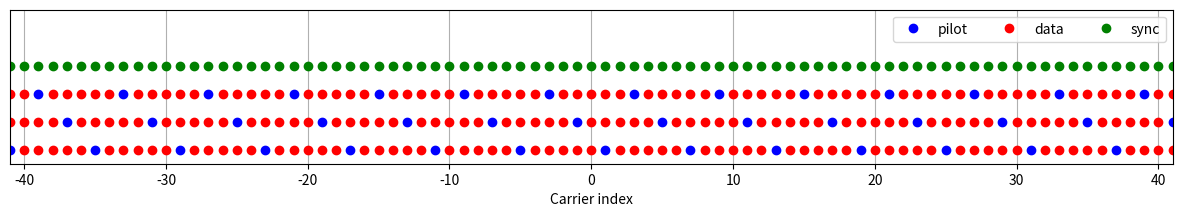
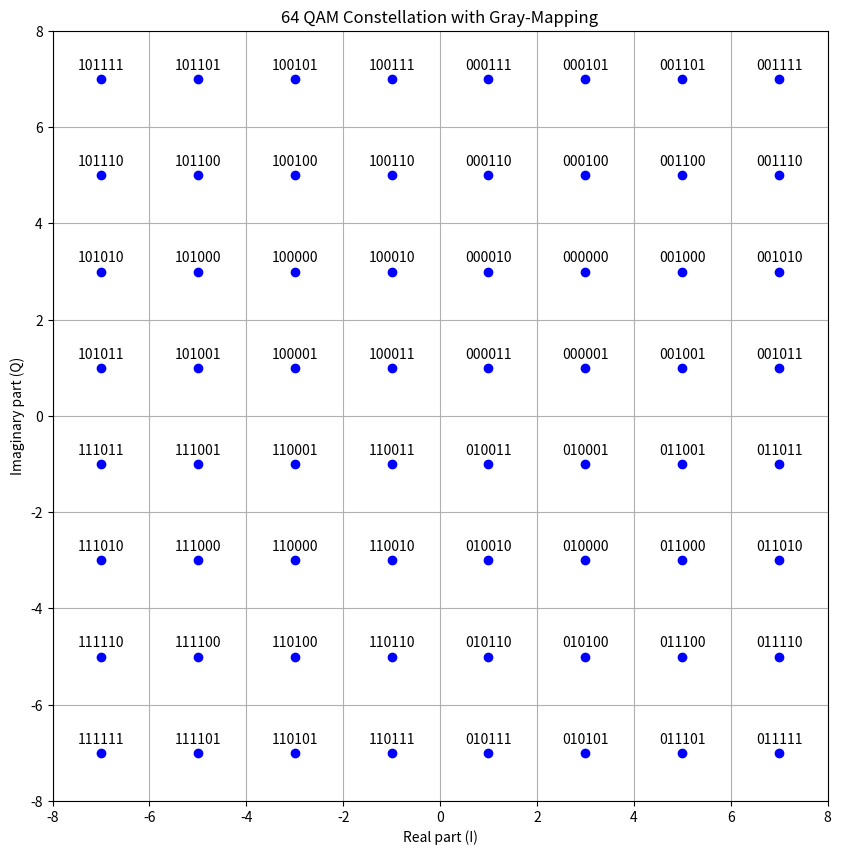
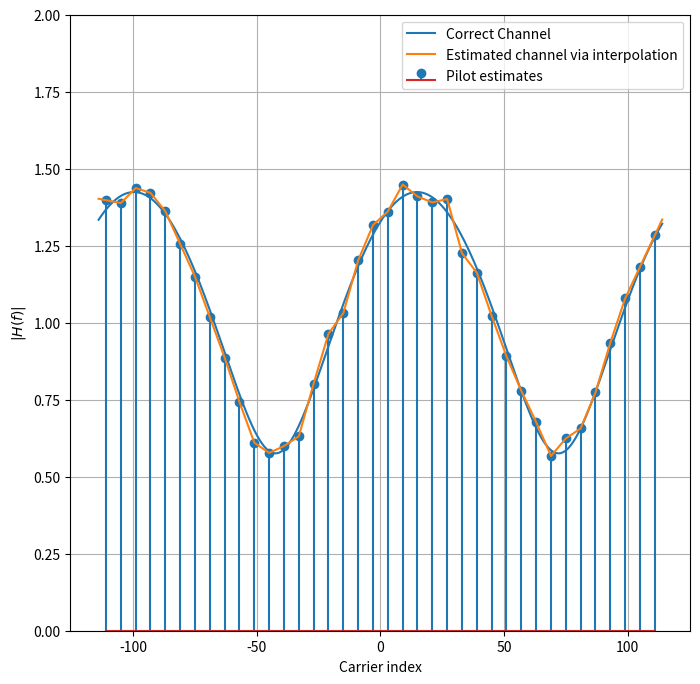
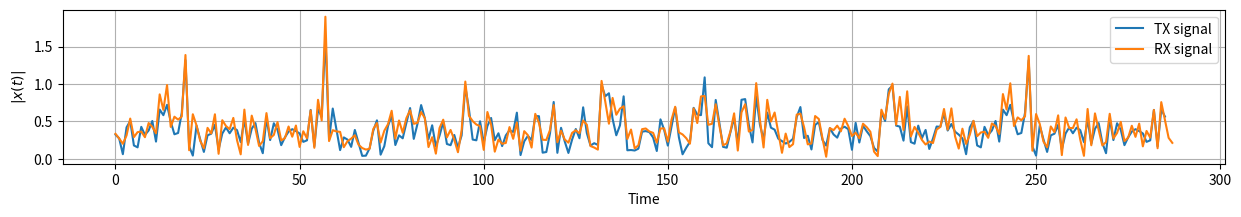
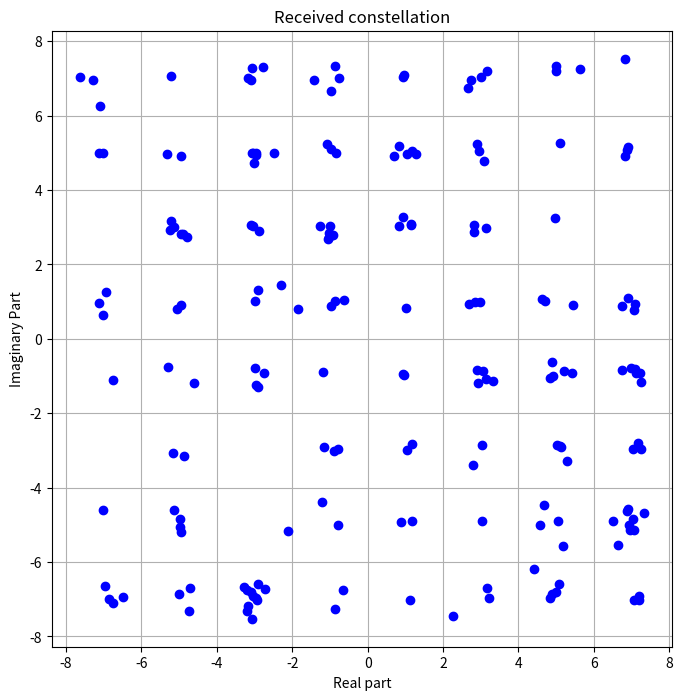
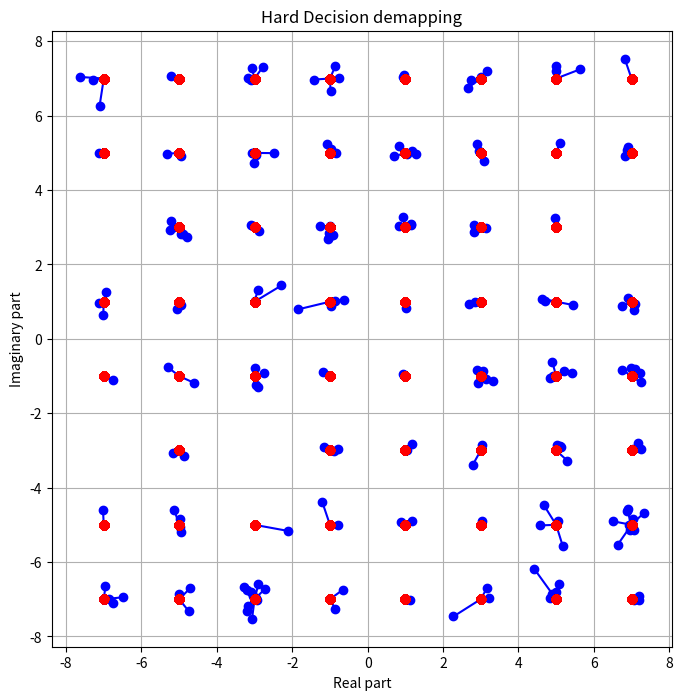

These charts were generated, in order, by the following Python code:
import numpy as np
import matplotlib.pyplot as plt
import scipy.interpolate

number_of_subcarriers = 229 # 229 // 6
scale = 6 # scale for decrease number of view subcarriers for plot

half_subcarriers = (number_of_subcarriers-1) // 2
view_plot_subcarriers = ((half_subcarriers * 2) // scale) + 1

cycle_prefix = number_of_subcarriers // 4   # 25% of the OFDM block
pilot_value = np.array([0, 1, 0, 1, 0, 1, 1, 1, 0, 1, 1, 1, 1, 0, 0, 0, 1, 1, 0, 0, 0, 1, 1, 0], int)

all_subcarriers = np.arange(-half_subcarriers, half_subcarriers+1)

# First block OFDM
pilot_subcarriers = all_subcarriers[3::6]
del_range = np.arange(3, (half_subcarriers * 2), 6)
data_subcarriers = np.delete(all_subcarriers, del_range)

print("all_subcarriers: %s" % all_subcarriers, end='\n\n')
print("pilot_subcarriers: %s" % pilot_subcarriers)
print("data_subcarriers: %s" % data_subcarriers, end='\n\n')

plt.figure(figsize=(15, 2))
plt.plot(pilot_subcarriers, np.zeros_like(pilot_subcarriers)+4, 'bo', label = 'pilot')
plt.plot(data_subcarriers, np.zeros_like(data_subcarriers)+4, 'ro', label = 'data')

# Second block OFDM
pilot_subcarriers_2 = all_subcarriers[5::6]
del_range_2 = np.arange(5, (half_subcarriers * 2), 6)
data_subcarriers_2 = np.delete(all_subcarriers, del_range_2)

print("pilot_subcarriers_2: %s" % pilot_subcarriers_2)
print("data_subcarriers_2: %s" % data_subcarriers_2, end='\n\n')

plt.plot(pilot_subcarriers_2, np.zeros_like(pilot_subcarriers_2)+2, 'bo')
plt.plot(data_subcarriers_2, np.zeros_like(data_subcarriers_2)+2, 'ro')

# Third block OFDM
pilot_subcarriers_3 = all_subcarriers[1::6]
del_range_3 = np.arange(1, (half_subcarriers * 2), 6)
data_subcarriers_3 = np.delete(all_subcarriers, del_range_3)

print("pilot_subcarriers_3: %s" % pilot_subcarriers_3)
print("data_subcarriers_3: %s" % data_subcarriers_3, end='\n\n')

plt.plot(pilot_subcarriers_3, np.zeros_like(pilot_subcarriers_3), 'bo')
plt.plot(data_subcarriers_3, np.zeros_like(data_subcarriers_3), 'ro')

plt.plot(all_subcarriers, np.zeros_like(all_subcarriers)+6, 'go', label = 'sync')

plt.legend(fontsize=10, ncol=3)
plt.xlim((-view_plot_subcarriers-2, view_plot_subcarriers+2)); plt.ylim((-1, 10))
plt.xlabel('Carrier index')
plt.yticks([])
plt.grid(True)
plt.savefig("Carrier pilot data sync.png")
plt.show()

mu = 6 # bits per symbol (i.e. 64QAM)
payloadBits_per_OFDM = len(data_subcarriers)*mu  # number of payload bits per OFDM symbol

mapping_table = {
    (0,0,0,0,0,0) :  3 + 3j,
    (0,0,0,0,0,1) :  3 + 1j,
    (0,0,0,0,1,0) :  1 + 3j,
    (0,0,0,0,1,1) :  1 + 1j,
    (0,0,0,1,0,0) :  3 + 5j,
    (0,0,0,1,0,1) :  3 + 7j,
    (0,0,0,1,1,0) :  1 + 5j,
    (0,0,0,1,1,1) :  1 + 7j,
    (0,0,1,0,0,0) :  5 + 3j,
    (0,0,1,0,0,1) :  5 + 1j,
    (0,0,1,0,1,0) :  7 + 3j,
    (0,0,1,0,1,1) :  7 + 1j,
    (0,0,1,1,0,0) :  5 + 5j,
    (0,0,1,1,0,1) :  5 + 7j,
    (0,0,1,1,1,0) :  7 + 5j,
    (0,0,1,1,1,1) :  7 + 7j,
    (0,1,0,0,0,0) :  3 - 3j,
    (0,1,0,0,0,1) :  3 - 1j,
    (0,1,0,0,1,0) :  1 - 3j,
    (0,1,0,0,1,1) :  1 - 1j,
    (0,1,0,1,0,0) :  3 - 5j,
    (0,1,0,1,0,1) :  3 - 7j,
    (0,1,0,1,1,0) :  1 - 5j,
    (0,1,0,1,1,1) :  1 - 7j,
    (0,1,1,0,0,0) :  5 - 3j,
    (0,1,1,0,0,1) :  5 - 1j,
    (0,1,1,0,1,0) :  7 - 3j,
    (0,1,1,0,1,1) :  7 - 1j,
    (0,1,1,1,0,0) :  5 - 5j,
    (0,1,1,1,0,1) :  5 - 7j,
    (0,1,1,1,1,0) :  7 - 5j,
    (0,1,1,1,1,1) :  7 - 7j, 
    
    (1,0,0,0,0,0) :  -3 + 3j,
    (1,0,0,0,0,1) :  -3 + 1j,
    (1,0,0,0,1,0) :  -1 + 3j,
    (1,0,0,0,1,1) :  -1 + 1j,
    (1,0,0,1,0,0) :  -3 + 5j,
    (1,0,0,1,0,1) :  -3 + 7j,
    (1,0,0,1,1,0) :  -1 + 5j,
    (1,0,0,1,1,1) :  -1 + 7j,
    (1,0,1,0,0,0) :  -5 + 3j,
    (1,0,1,0,0,1) :  -5 + 1j,
    (1,0,1,0,1,0) :  -7 + 3j,
    (1,0,1,0,1,1) :  -7 + 1j,
    (1,0,1,1,0,0) :  -5 + 5j,
    (1,0,1,1,0,1) :  -5 + 7j,
    (1,0,1,1,1,0) :  -7 + 5j,
    (1,0,1,1,1,1) :  -7 + 7j,
    (1,1,0,0,0,0) :  -3 - 3j,
    (1,1,0,0,0,1) :  -3 - 1j,
    (1,1,0,0,1,0) :  -1 - 3j,
    (1,1,0,0,1,1) :  -1 - 1j,
    (1,1,0,1,0,0) :  -3 - 5j,
    (1,1,0,1,0,1) :  -3 - 7j,
    (1,1,0,1,1,0) :  -1 - 5j,
    (1,1,0,1,1,1) :  -1 - 7j,
    (1,1,1,0,0,0) :  -5 - 3j,
    (1,1,1,0,0,1) :  -5 - 1j,
    (1,1,1,0,1,0) :  -7 - 3j,
    (1,1,1,0,1,1) :  -7 - 1j,
    (1,1,1,1,0,0) :  -5 - 5j,
    (1,1,1,1,0,1) :  -5 - 7j,
    (1,1,1,1,1,0) :  -7 - 5j,
    (1,1,1,1,1,1) :  -7 - 7j   
}

plt.figure(figsize=(10, 10))
plt.xlim((-8, 8)); plt.ylim((-8, 8))
plt.yscale('linear')
plt.xlabel('Real part (I)')
plt.ylabel('Imaginary part (Q)')
plt.title('64 QAM Constellation with Gray-Mapping')

for b5 in [0, 1]:
    for b4 in [0, 1]:
        for b3 in [0, 1]:
            for b2 in [0, 1]:
                for b1 in [0, 1]:
                    for b0 in [0, 1]:
                        B = (b5, b4 ,b3, b2, b1, b0)
                        Q = mapping_table[B]
                        plt.grid(True)
                        plt.plot(Q.real, Q.imag, 'bo')
                        plt.text(Q.real, Q.imag+0.2, "".join(str(x) for x in B), ha='center')
plt.savefig("64 QAM Constellation with Gray-Mapping.png")

demapping_table = {v : k for k, v in mapping_table.items()}

channel_response = np.array([1, 0, 0.3+0.3j]) # the impulse response of the wireless channel
H_exact = np.fft.fft(channel_response, number_of_subcarriers)

SNRdb = 30 # signal to noise-ratio in dB at the receiver

def SP(bits):
    return bits.reshape((len(data_subcarriers), mu))

def Mapping(bits):
    return np.array([mapping_table[tuple(b)] for b in bits])

def OFDM_symbol(QAM_payload):
    #symbol = np.zeros(all_subcarriers, dtype=complex) # the overall K subcarriers
    symbol = np.zeros(number_of_subcarriers, dtype=complex) # the overall K subcarriers
    symbol[pilot_subcarriers] = pilot_qam_insert  # allocate the pilot subcarriers
    symbol[data_subcarriers] = QAM_payload  # allocate the pilot subcarriers
    return symbol

def IDFT(OFDM_data):
    return np.fft.ifft(OFDM_data)

def addCP(OFDM_time):
    cp = OFDM_time[-cycle_prefix:]               # take the last CP samples ...
    return np.hstack([cp, OFDM_time])  # ... and add them to the beginning

def channel(signal):
    convolved = np.convolve(signal, channel_response)
    signal_power = np.mean(abs(convolved**2))
    sigma2 = signal_power * 10**(-SNRdb/10)  # calculate noise power based on signal power and SNR

    # Generate complex noise with given variance
    noise = np.sqrt(sigma2/2) * (np.random.randn(*convolved.shape)+1j*np.random.randn(*convolved.shape))
    return convolved + noise

def removeCP(signal):
    return signal[cycle_prefix:(cycle_prefix + number_of_subcarriers)]

def DFT(OFDM_RX):
    return np.fft.fft(OFDM_RX)

def channelEstimate(OFDM_demod):
    pilots = OFDM_demod[pilot_subcarriers]  # extract the pilot values from the RX signal
    Hest_at_pilots = pilots / pilot_qam_insert # divide by the transmitted pilot values
    print(Hest_at_pilots)
    # Perform interpolation between the pilot carriers to get an estimate
    # of the channel in the data carriers. Here, we interpolate absolute value and phase
    # separately
    Hest_abs = scipy.interpolate.interp1d(pilot_subcarriers, abs(Hest_at_pilots), kind='linear', fill_value="extrapolate")(all_subcarriers)
    Hest_phase = scipy.interpolate.interp1d(pilot_subcarriers, np.angle(Hest_at_pilots), kind='linear', fill_value="extrapolate")(all_subcarriers)
    Hest = Hest_abs * np.exp(1j*Hest_phase)

    plt.figure(figsize=(8,8))
    plt.plot(all_subcarriers, abs(H_exact), label='Correct Channel')
    plt.stem(pilot_subcarriers, abs(Hest_at_pilots), label='Pilot estimates')
    plt.plot(all_subcarriers, abs(Hest), label='Estimated channel via interpolation')
    plt.grid(True); plt.xlabel('Carrier index'); plt.ylabel('$|H(f)|$'); plt.legend(fontsize=10)
    plt.ylim(0,2)

    return Hest

def equalize(OFDM_demod, Hest):
    return OFDM_demod / Hest

def get_payload(equalized):
    return equalized[data_subcarriers]

def Demapping(QAM):
    # array of possible constellation points
    constellation = np.array([x for x in demapping_table.keys()])

    # calculate distance of each RX point to each possible point
    dists = abs(QAM.reshape((-1,1)) - constellation.reshape((1,-1)))

    # for each element in QAM, choose the index in constellation
    # that belongs to the nearest constellation point
    const_index = dists.argmin(axis=1)

    # get back the real constellation point
    hardDecision = constellation[const_index]

    # transform the constellation point into the bit groups
    return np.vstack([demapping_table[C] for C in hardDecision]), hardDecision

def PS(bits):
    return bits.reshape((-1,))

bits = np.random.binomial(n=1, p=0.5, size=(payloadBits_per_OFDM, ))
bits_SP = SP(bits)

QAM = Mapping(bits_SP)

pilot_value_SP = np.reshape(pilot_value, (len(pilot_value)//mu, mu))

QAM_pilot = Mapping(pilot_value_SP)
pilot_qam_insert = QAM_pilot[0]
pilot_test = 3+3j

OFDM_data = OFDM_symbol(QAM)
OFDM_time = IDFT(OFDM_data)
OFDM_withCP = addCP(OFDM_time)
OFDM_TX = OFDM_withCP
OFDM_RX = channel(OFDM_TX)
OFDM_RX_noCP = removeCP(OFDM_RX)
OFDM_demod = DFT(OFDM_RX_noCP)
plt.figure(); Hest = channelEstimate(OFDM_demod); plt.savefig("channelEstimate.png")
equalized_Hest = equalize(OFDM_demod, Hest)
QAM_est = get_payload(equalized_Hest)
PS_est, hardDecision = Demapping(QAM_est)
bits_est = PS(PS_est)

plt.figure(figsize=(15,2))
plt.plot(abs(OFDM_TX), label='TX signal')
plt.plot(abs(OFDM_RX), label='RX signal')
plt.legend(fontsize=10)
plt.xlabel('Time'); plt.ylabel('$|x(t)|$');
plt.grid(True);
plt.savefig("Time-domainSignals.png")

plt.figure(figsize=(8,8))
plt.plot(QAM_est.real, QAM_est.imag, 'bo');
plt.grid(True); plt.xlabel('Real part'); plt.ylabel('Imaginary Part'); plt.title("Received constellation"); # il
plt.savefig("Constellation.png")

plt.figure(figsize=(8,8))
for qam, hard in zip(QAM_est, hardDecision):
    plt.plot([qam.real, hard.real], [qam.imag, hard.imag], 'b-o');
    plt.plot(hardDecision.real, hardDecision.imag, 'ro')
plt.grid(True); plt.xlabel('Real part'); plt.ylabel('Imaginary part'); plt.title('Hard Decision demapping'); # il
plt.savefig("HardDecision.png")

print ("Obtained Bit error rate: ", np.sum(abs(bits-bits_est))/len(bits))

plt.show()